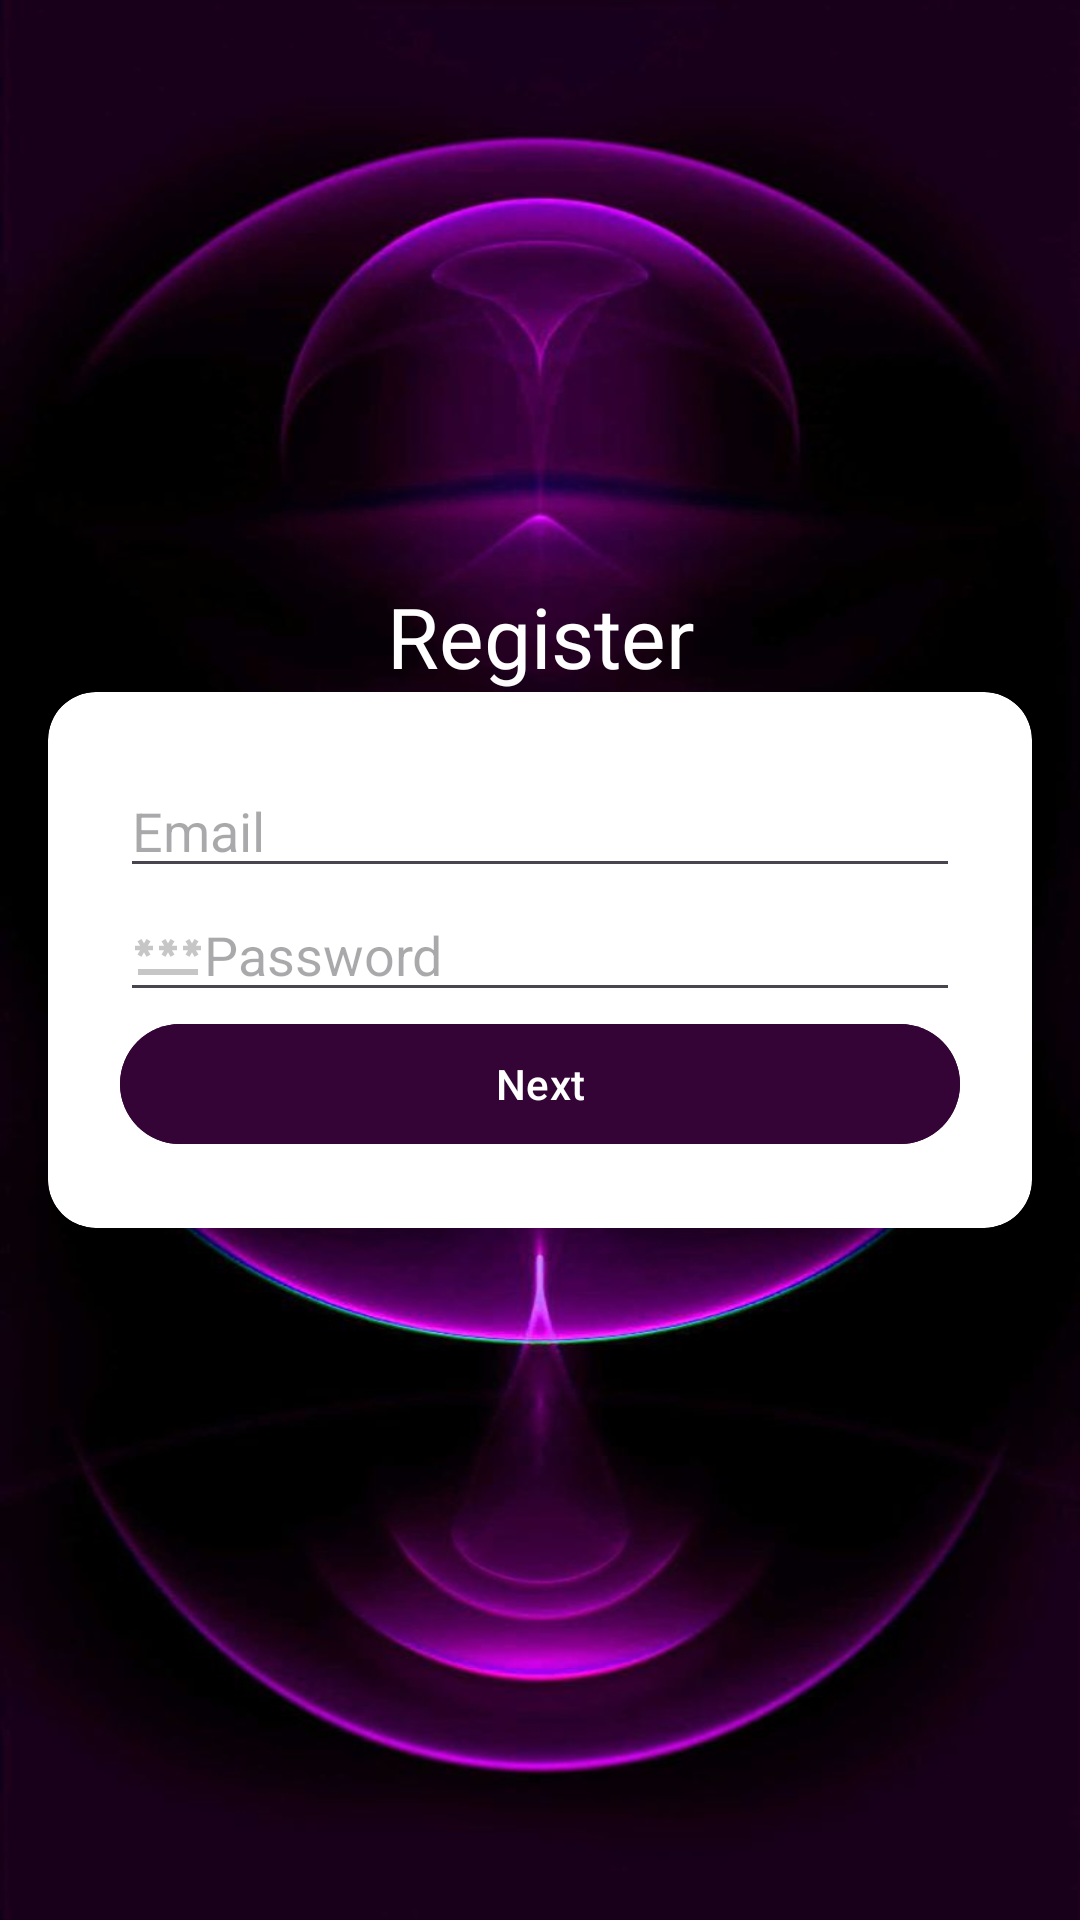

This screen was rendered from an Android layout file. Write that file and the resources it references.
<!-- AndroidManifest.xml: application theme Theme.Gym -->
<!-- res/layout/activity_register.xml -->
<androidx.constraintlayout.widget.ConstraintLayout xmlns:android="http://schemas.android.com/apk/res/android"
    xmlns:app="http://schemas.android.com/apk/res-auto"
    xmlns:tools="http://schemas.android.com/tools"
    android:layout_width="match_parent"
    android:layout_height="match_parent"
    android:background="@drawable/purple_background">

    <TextView
        android:id="@+id/textViewWelcome"
        android:layout_width="wrap_content"
        android:layout_height="wrap_content"
        android:text="@string/register"
        android:textSize="28sp"
        android:textColor="@android:color/white"
        app:layout_constraintBottom_toTopOf="@+id/cardViewRegister"
        app:layout_constraintStart_toStartOf="parent"
        app:layout_constraintEnd_toEndOf="parent"
        app:layout_constraintVertical_chainStyle="packed"
        app:layout_constraintHorizontal_bias="0.5"/>

    <androidx.cardview.widget.CardView
        android:id="@+id/cardViewRegister"
        android:layout_width="0dp"
        android:layout_height="wrap_content"
        android:layout_margin="16dp"
        app:cardCornerRadius="16dp"
        app:cardElevation="8dp"
        app:layout_constraintTop_toTopOf="parent"
        app:layout_constraintBottom_toBottomOf="parent"
        app:layout_constraintStart_toStartOf="parent"
        app:layout_constraintEnd_toEndOf="parent"
        app:layout_constraintVertical_bias="0.5">

        <androidx.constraintlayout.widget.ConstraintLayout
            android:layout_width="match_parent"
            android:layout_height="wrap_content"
            android:padding="24dp">

            <EditText
                android:id="@+id/editTextEmail"
                android:layout_width="0dp"
                android:layout_height="wrap_content"
                android:hint="@string/email"
                android:drawableStart="@drawable/baseline_email_24"
                android:inputType="textEmailAddress"
                app:layout_constraintTop_toTopOf="parent"
                app:layout_constraintStart_toStartOf="parent"
                app:layout_constraintEnd_toEndOf="parent" />

            <EditText
                android:id="@+id/editTextPassword"
                android:layout_width="0dp"
                android:layout_height="wrap_content"
                android:hint="@string/password"
                android:drawableStart="@drawable/baseline_password_24"
                android:inputType="textPassword"
                app:layout_constraintTop_toBottomOf="@id/editTextEmail"
                app:layout_constraintStart_toStartOf="parent"
                app:layout_constraintEnd_toEndOf="parent" />

            
            <Button
                android:id="@+id/buttonNext"
                android:layout_width="0dp"
                android:layout_height="wrap_content"
                android:text="@string/next"
                android:backgroundTint="@color/button_color"
                app:layout_constraintTop_toBottomOf="@id/editTextPassword"
                app:layout_constraintStart_toStartOf="parent"
                app:layout_constraintEnd_toEndOf="parent" />

        </androidx.constraintlayout.widget.ConstraintLayout>
    </androidx.cardview.widget.CardView>

</androidx.constraintlayout.widget.ConstraintLayout>
<!-- resources referenced by this layout -->
<resources>
  <color name="button_color">#330435</color>
  <!-- drawable baseline_password_24 (drawable) -->
  <vector android:height="24dp" android:tint="#C6C6C6"
      android:viewportHeight="24" android:viewportWidth="24"
      android:width="24dp" xmlns:android="http://schemas.android.com/apk/res/android">
      <path android:fillColor="@android:color/white" android:pathData="M2,17h20v2H2V17zM3.15,12.95L4,11.47l0.85,1.48l1.3,-0.75L5.3,10.72H7v-1.5H5.3l0.85,-1.47L4.85,7L4,8.47L3.15,7l-1.3,0.75L2.7,9.22H1v1.5h1.7L1.85,12.2L3.15,12.95zM9.85,12.2l1.3,0.75L12,11.47l0.85,1.48l1.3,-0.75l-0.85,-1.48H15v-1.5h-1.7l0.85,-1.47L12.85,7L12,8.47L11.15,7l-1.3,0.75l0.85,1.47H9v1.5h1.7L9.85,12.2zM23,9.22h-1.7l0.85,-1.47L20.85,7L20,8.47L19.15,7l-1.3,0.75l0.85,1.47H17v1.5h1.7l-0.85,1.48l1.3,0.75L20,11.47l0.85,1.48l1.3,-0.75l-0.85,-1.48H23V9.22z"/>
  </vector>
  <!-- drawable purple_background: jpg bitmap (drawable, 47624 bytes) -->
  <string name="email">Email</string>
  <string name="next">Next</string>
  <string name="password">Password</string>
  <string name="register">Register</string>
  <style name="Theme.Gym" parent="Base.Theme.Gym" />
  <style name="Base.Theme.Gym" parent="Theme.Material3.DayNight.NoActionBar">
          
          <item name="colorPrimary">@color/button_color</item>
      </style>
</resources>
